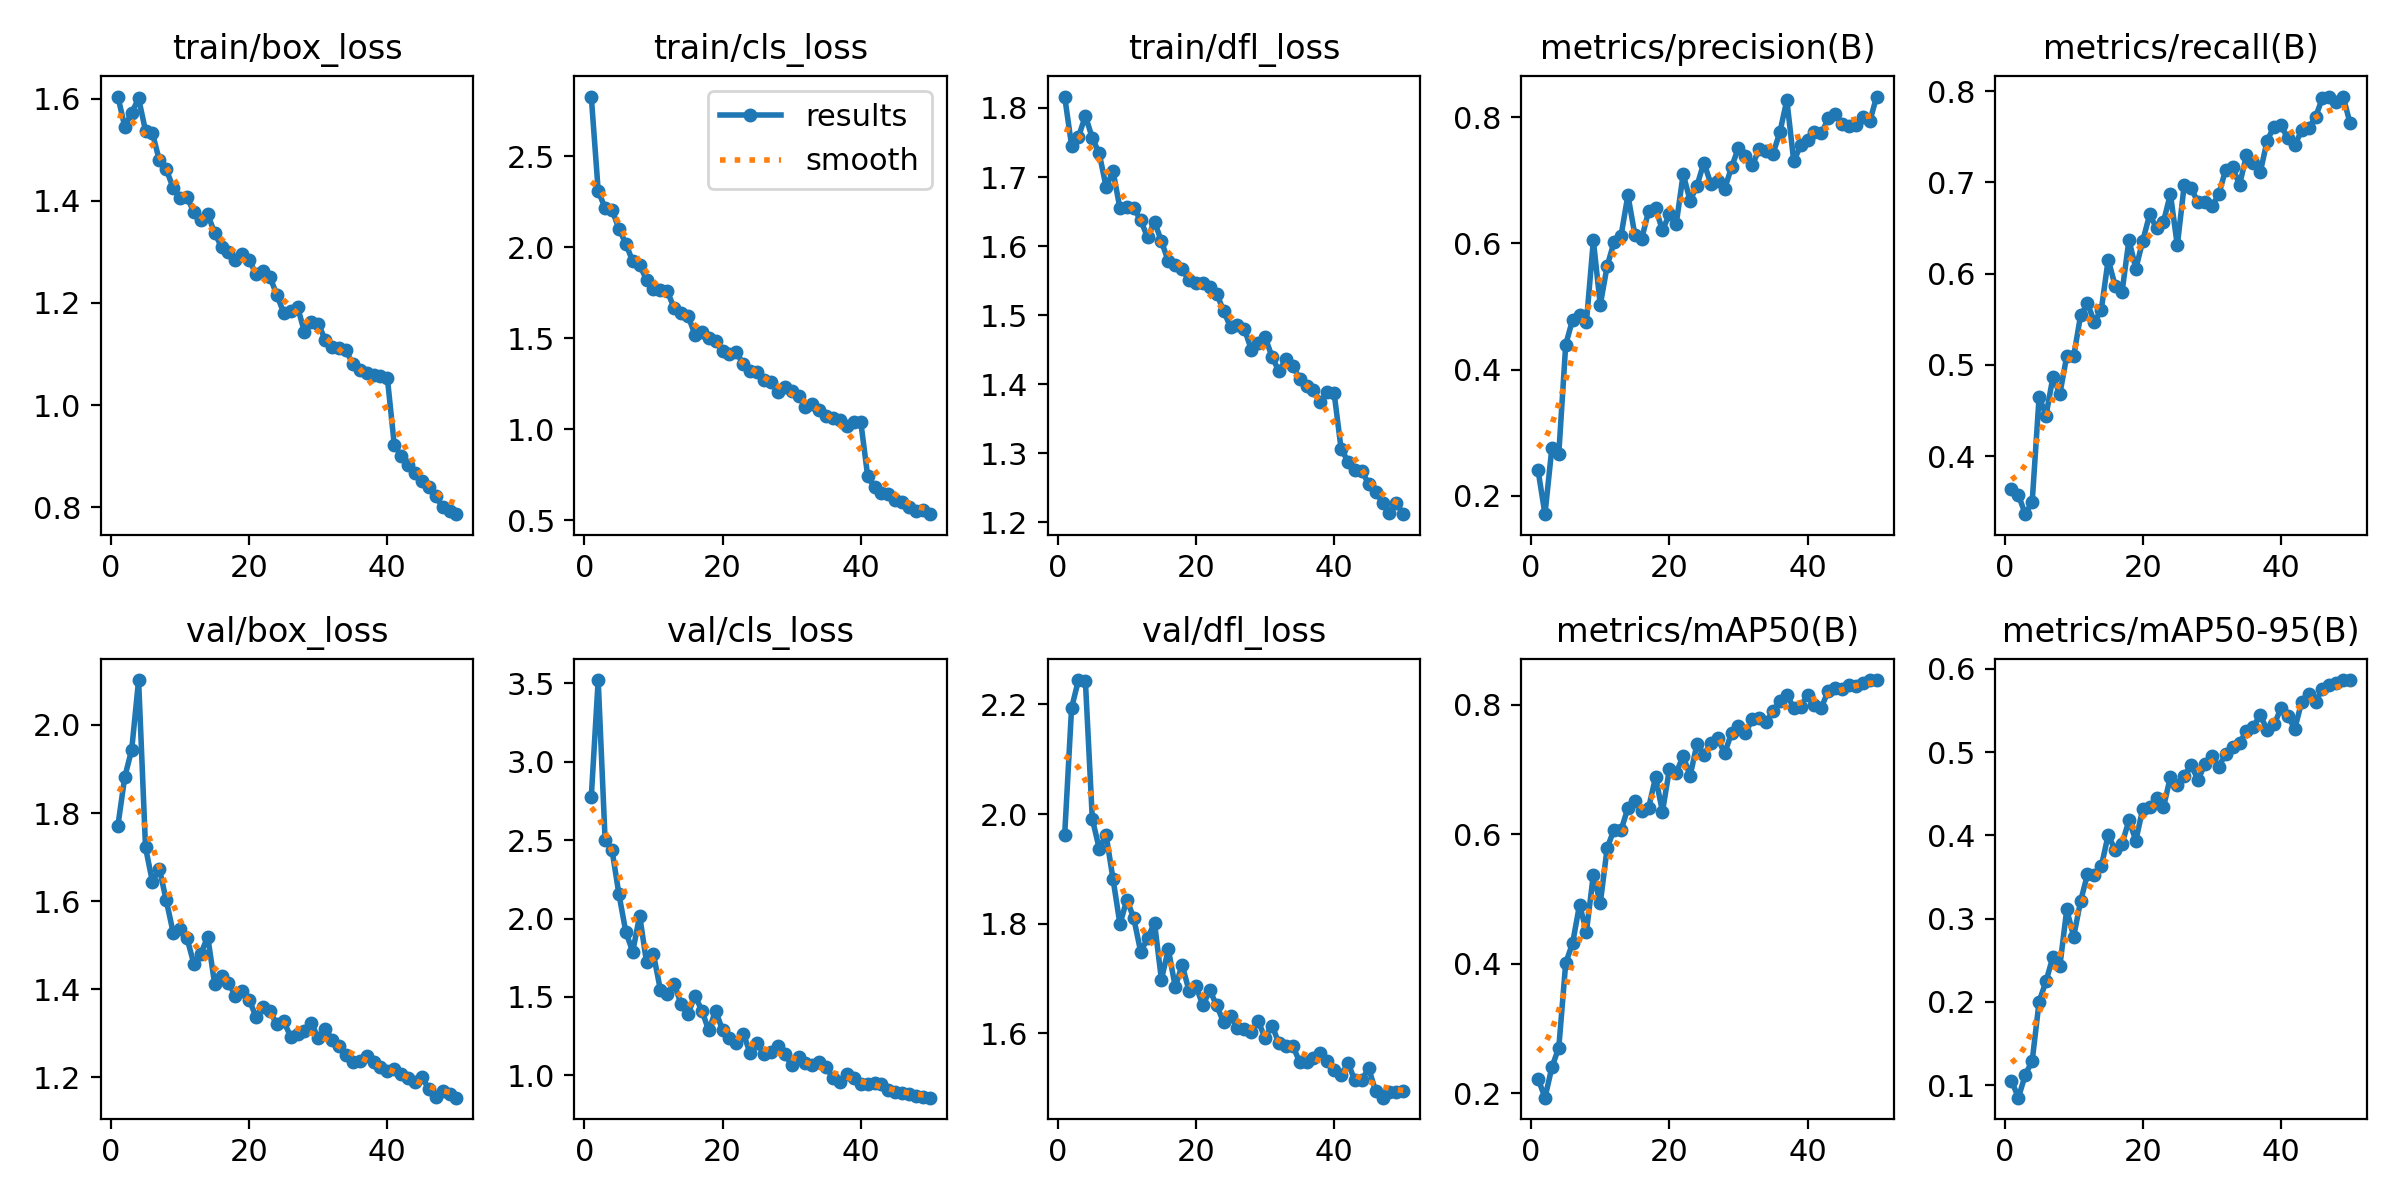

Values plotted in this chart, from the file beside it:
epoch, time, train/box_loss, train/cls_loss, train/dfl_loss, metrics/precision(B), metrics/recall(B), metrics/mAP50(B), metrics/mAP50-95(B), val/box_loss, val/cls_loss, val/dfl_loss, lr/pg0, lr/pg1, lr/pg2
1, 23.57, 1.604, 2.83, 1.817, 0.2404, 0.364, 0.2223, 0.1053, 1.771, 2.773, 1.962, 0.0003661, 0.0003661, 0.0003661
2, 46.34, 1.545, 2.312, 1.746, 0.1711, 0.3574, 0.193, 0.08479, 1.882, 3.519, 2.194, 0.0007218, 0.0007218, 0.0007218
3, 68.8, 1.572, 2.215, 1.758, 0.2765, 0.3363, 0.24, 0.1123, 1.944, 2.501, 2.244, 0.001063, 0.001063, 0.001063
4, 91.31, 1.6, 2.207, 1.788, 0.2671, 0.3499, 0.2704, 0.129, 2.102, 2.437, 2.242, 0.001045, 0.001045, 0.001045
5, 113.8, 1.537, 2.103, 1.757, 0.4396, 0.4652, 0.4011, 0.2003, 1.722, 2.155, 1.991, 0.001023, 0.001023, 0.001023
6, 136.3, 1.533, 2.02, 1.734, 0.4794, 0.4444, 0.4319, 0.2245, 1.644, 1.914, 1.937, 0.001001, 0.001001, 0.001001
7, 158.7, 1.479, 1.923, 1.686, 0.487, 0.4867, 0.491, 0.2542, 1.674, 1.789, 1.961, 0.000979, 0.000979, 0.000979
8, 181.3, 1.462, 1.902, 1.708, 0.476, 0.468, 0.4497, 0.2427, 1.602, 2.019, 1.881, 0.000957, 0.000957, 0.000957
9, 203.7, 1.425, 1.822, 1.654, 0.6047, 0.5096, 0.5374, 0.3109, 1.529, 1.72, 1.799, 0.000935, 0.000935, 0.000935
10, 226.3, 1.405, 1.773, 1.656, 0.5025, 0.5091, 0.4933, 0.2784, 1.538, 1.772, 1.844, 0.000913, 0.000913, 0.000913
11, 248.8, 1.407, 1.765, 1.655, 0.5643, 0.5541, 0.5788, 0.3207, 1.516, 1.546, 1.81, 0.000891, 0.000891, 0.000891
12, 271.5, 1.378, 1.758, 1.637, 0.6022, 0.5674, 0.6073, 0.3531, 1.457, 1.517, 1.749, 0.000869, 0.000869, 0.000869
13, 293.6, 1.363, 1.666, 1.612, 0.6119, 0.5468, 0.6059, 0.3519, 1.48, 1.584, 1.773, 0.000847, 0.000847, 0.000847
14, 315.8, 1.373, 1.637, 1.635, 0.6764, 0.5605, 0.6406, 0.3628, 1.519, 1.453, 1.802, 0.000825, 0.000825, 0.000825
15, 338, 1.337, 1.625, 1.607, 0.614, 0.6154, 0.6521, 0.4005, 1.412, 1.391, 1.698, 0.000803, 0.000803, 0.000803
16, 360.1, 1.309, 1.52, 1.578, 0.6076, 0.5865, 0.6357, 0.3822, 1.431, 1.509, 1.753, 0.000781, 0.000781, 0.000781
17, 382.3, 1.3, 1.535, 1.573, 0.6514, 0.5798, 0.641, 0.3898, 1.414, 1.413, 1.685, 0.000759, 0.000759, 0.000759
18, 404.6, 1.284, 1.502, 1.566, 0.6556, 0.6368, 0.6883, 0.4179, 1.385, 1.287, 1.725, 0.000737, 0.000737, 0.000737
19, 426.7, 1.295, 1.487, 1.551, 0.6211, 0.6055, 0.6349, 0.3937, 1.397, 1.413, 1.677, 0.000715, 0.000715, 0.000715
20, 448.9, 1.284, 1.429, 1.546, 0.6458, 0.6359, 0.7002, 0.432, 1.376, 1.288, 1.686, 0.000693, 0.000693, 0.000693
21, 471.3, 1.256, 1.414, 1.547, 0.6314, 0.6648, 0.6953, 0.4342, 1.337, 1.241, 1.651, 0.000671, 0.000671, 0.000671
22, 493.6, 1.262, 1.423, 1.54, 0.7098, 0.6498, 0.721, 0.4449, 1.359, 1.206, 1.679, 0.000649, 0.000649, 0.000649
23, 515.8, 1.251, 1.357, 1.531, 0.6675, 0.6569, 0.6902, 0.4337, 1.35, 1.266, 1.651, 0.000627, 0.000627, 0.000627
24, 538, 1.216, 1.321, 1.506, 0.6915, 0.6871, 0.7396, 0.4704, 1.32, 1.142, 1.62, 0.0006051, 0.0006051, 0.0006051
25, 560.1, 1.181, 1.312, 1.483, 0.728, 0.631, 0.7226, 0.4608, 1.327, 1.204, 1.632, 0.0005831, 0.0005831, 0.0005831
26, 582.3, 1.185, 1.273, 1.486, 0.6942, 0.697, 0.7409, 0.4717, 1.292, 1.134, 1.61, 0.0005611, 0.0005611, 0.0005611
27, 604.4, 1.192, 1.258, 1.48, 0.699, 0.6933, 0.7481, 0.4841, 1.297, 1.153, 1.607, 0.0005391, 0.0005391, 0.0005391
28, 626.6, 1.143, 1.204, 1.45, 0.6862, 0.6783, 0.725, 0.4665, 1.305, 1.188, 1.603, 0.0005171, 0.0005171, 0.0005171
29, 648.7, 1.163, 1.234, 1.46, 0.7208, 0.6785, 0.7567, 0.4855, 1.323, 1.135, 1.622, 0.0004951, 0.0004951, 0.0004951
30, 670.9, 1.159, 1.21, 1.468, 0.7514, 0.6737, 0.7669, 0.4949, 1.288, 1.067, 1.592, 0.0004731, 0.0004731, 0.0004731
31, 693.5, 1.128, 1.184, 1.44, 0.7386, 0.6868, 0.7567, 0.4824, 1.31, 1.121, 1.614, 0.0004511, 0.0004511, 0.0004511
32, 718.1, 1.113, 1.121, 1.419, 0.7234, 0.714, 0.7775, 0.4977, 1.286, 1.082, 1.582, 0.0004291, 0.0004291, 0.0004291
33, 742.5, 1.112, 1.14, 1.436, 0.7499, 0.7169, 0.78, 0.5055, 1.272, 1.067, 1.577, 0.0004071, 0.0004071, 0.0004071
34, 767.8, 1.108, 1.106, 1.426, 0.7463, 0.697, 0.7734, 0.5108, 1.251, 1.087, 1.578, 0.0003851, 0.0003851, 0.0003851
35, 793.6, 1.081, 1.072, 1.408, 0.7422, 0.7296, 0.79, 0.5253, 1.235, 1.052, 1.548, 0.0003631, 0.0003631, 0.0003631
36, 819.1, 1.069, 1.06, 1.398, 0.7763, 0.7215, 0.8065, 0.5306, 1.238, 0.9818, 1.549, 0.0003411, 0.0003411, 0.0003411
37, 841.7, 1.064, 1.053, 1.391, 0.827, 0.7109, 0.8153, 0.5442, 1.248, 0.9568, 1.555, 0.0003191, 0.0003191, 0.0003191
38, 865.2, 1.059, 1.018, 1.374, 0.7302, 0.7457, 0.7952, 0.5267, 1.235, 1.009, 1.564, 0.0002971, 0.0002971, 0.0002971
39, 887.9, 1.057, 1.037, 1.388, 0.7552, 0.7611, 0.7974, 0.5331, 1.224, 0.9868, 1.55, 0.0002751, 0.0002751, 0.0002751
40, 912.1, 1.053, 1.04, 1.386, 0.7634, 0.7624, 0.8156, 0.5523, 1.214, 0.9463, 1.533, 0.0002531, 0.0002531, 0.0002531
41, 957.6, 0.9225, 0.742, 1.306, 0.7767, 0.7481, 0.8, 0.5431, 1.219, 0.9442, 1.523, 0.0002311, 0.0002311, 0.0002311
42, 980.9, 0.9009, 0.6806, 1.288, 0.7742, 0.7407, 0.7958, 0.5279, 1.207, 0.949, 1.546, 0.0002091, 0.0002091, 0.0002091
43, 1004, 0.8831, 0.6497, 1.276, 0.7979, 0.7571, 0.8221, 0.5604, 1.199, 0.943, 1.514, 0.0001871, 0.0001871, 0.0001871
44, 1028, 0.8679, 0.6418, 1.274, 0.8043, 0.7592, 0.8266, 0.5697, 1.188, 0.9057, 1.516, 0.0001651, 0.0001651, 0.0001651
45, 1051, 0.8506, 0.61, 1.255, 0.7898, 0.7715, 0.8249, 0.5605, 1.2, 0.8954, 1.536, 0.0001431, 0.0001431, 0.0001431
46, 1074, 0.839, 0.598, 1.244, 0.7855, 0.7923, 0.8302, 0.5753, 1.173, 0.8902, 1.494, 0.0001211, 0.0001211, 0.0001211
47, 1097, 0.8218, 0.57, 1.228, 0.788, 0.7939, 0.8296, 0.5804, 1.156, 0.8838, 1.483, 9.91012e-05, 9.91012e-05, 9.91012e-05
48, 1120, 0.8006, 0.5502, 1.213, 0.7997, 0.7885, 0.8343, 0.5825, 1.168, 0.8713, 1.493, 7.71034e-05, 7.71034e-05, 7.71034e-05
49, 1143, 0.7935, 0.5531, 1.227, 0.7932, 0.794, 0.8378, 0.5865, 1.161, 0.8631, 1.493, 5.51056e-05, 5.51056e-05, 5.51056e-05
50, 1166, 0.7867, 0.5325, 1.212, 0.8326, 0.7647, 0.8383, 0.5859, 1.154, 0.8587, 1.495, 3.31078e-05, 3.31078e-05, 3.31078e-05
